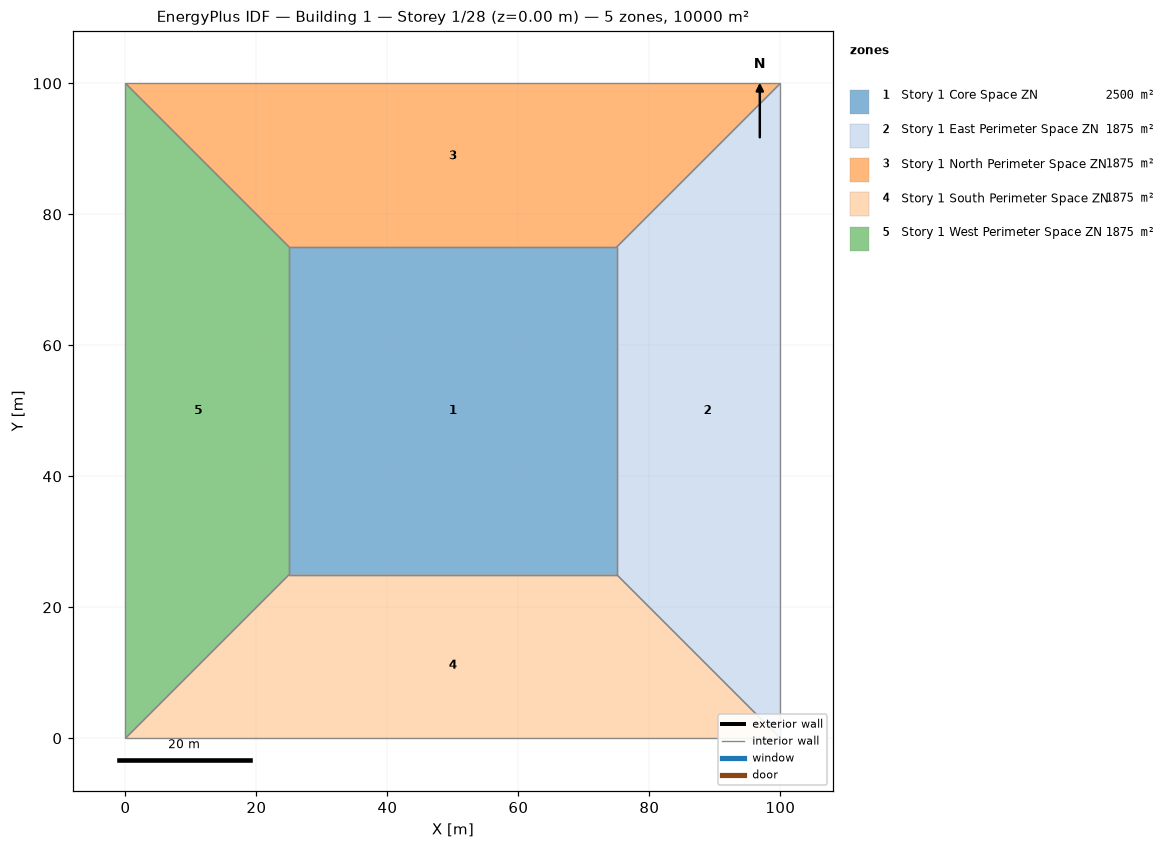
=== STOREY PLAN SPEC (per zone: floor XY polygon, exterior-wall plan segments, windows/doors) ===
zone 1: Story 1 Core Space ZN  (2500.0 m²)
  floor: (25.00, 25.00) (25.00, 75.00) (75.00, 75.00) (75.00, 25.00)
  interior walls: 4
zone 2: Story 1 East Perimeter Space ZN  (1875.0 m²)
  floor: (100.00, 100.00) (100.00, 0.00) (75.00, 25.00) (75.00, 75.00)
  interior walls: 4
zone 3: Story 1 North Perimeter Space ZN  (1875.0 m²)
  floor: (0.00, 100.00) (100.00, 100.00) (75.00, 75.00) (25.00, 75.00)
  interior walls: 4
zone 4: Story 1 South Perimeter Space ZN  (1875.0 m²)
  floor: (100.00, 0.00) (0.00, 0.00) (25.00, 25.00) (75.00, 25.00)
  interior walls: 4
zone 5: Story 1 West Perimeter Space ZN  (1875.0 m²)
  floor: (0.00, 0.00) (0.00, 100.00) (25.00, 75.00) (25.00, 25.00)
  interior walls: 4

=== DERIVED (storey summary) ===
Building: Building 1
Storey: 1 of 28  (floor level z = 0.00 m)
Storey gross floor area: 10000.0 m²
Zones on this storey: 5
  - Story 1 Core Space ZN: floor 2500.0 m²
  - Story 1 East Perimeter Space ZN: floor 1875.0 m²
  - Story 1 North Perimeter Space ZN: floor 1875.0 m²
  - Story 1 South Perimeter Space ZN: floor 1875.0 m²
  - Story 1 West Perimeter Space ZN: floor 1875.0 m²
Zone adjacency (shared interzone walls):
  - Story 1 Core Space ZN ↔ Story 1 East Perimeter Space ZN
  - Story 1 Core Space ZN ↔ Story 1 North Perimeter Space ZN
  - Story 1 Core Space ZN ↔ Story 1 South Perimeter Space ZN
  - Story 1 Core Space ZN ↔ Story 1 West Perimeter Space ZN
  - Story 1 East Perimeter Space ZN ↔ Story 1 North Perimeter Space ZN
  - Story 1 East Perimeter Space ZN ↔ Story 1 South Perimeter Space ZN
  - Story 1 North Perimeter Space ZN ↔ Story 1 West Perimeter Space ZN
  - Story 1 South Perimeter Space ZN ↔ Story 1 West Perimeter Space ZN